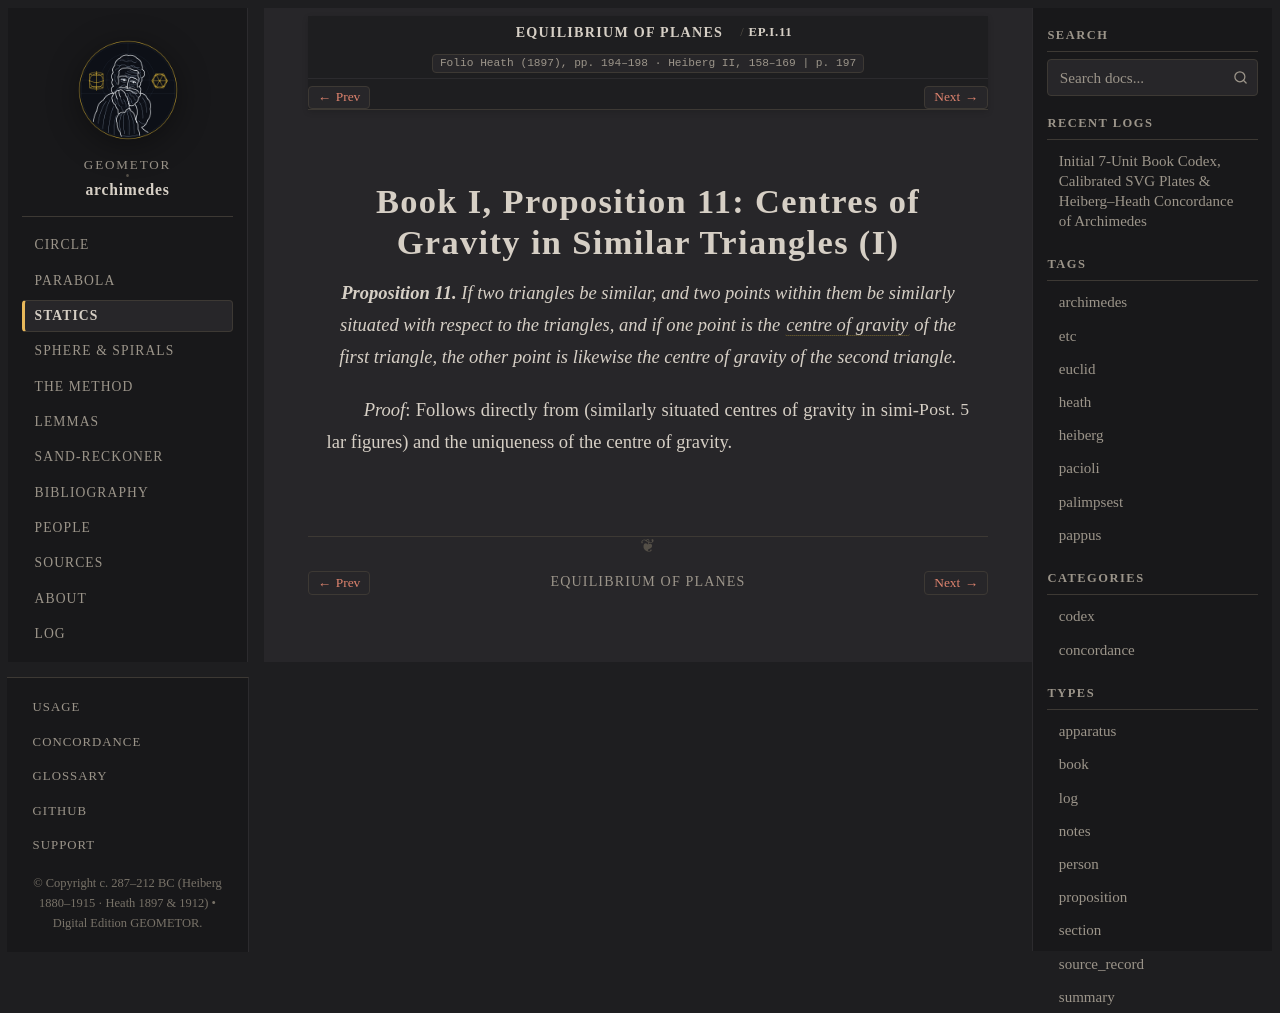

repository: geometor/archimedes · page: equilibrium_of_planes/prop_11.html · generator: sphinx

:canonical_id: EP.I.11
:order: 12
:type: proposition

Book I, Proposition 11: Centres of Gravity in Similar Triangles (I)
===================================================================

.. folio:: Heath (1897), pp. 194–198 · Heiberg II, 158–169
   :page: 197

.. enunciation::

   **Proposition 11.** If two triangles be similar, and two points within them be similarly situated with respect to the triangles, and if one point is the :term:`centre of gravity <kentron-barous>` of the first triangle, the other point is likewise the centre of gravity of the second triangle.

*Proof*: Follows directly from :just:`Post. 5` (similarly situated centres of gravity in similar figures) and the uniqueness of the centre of gravity.

.. qed::
